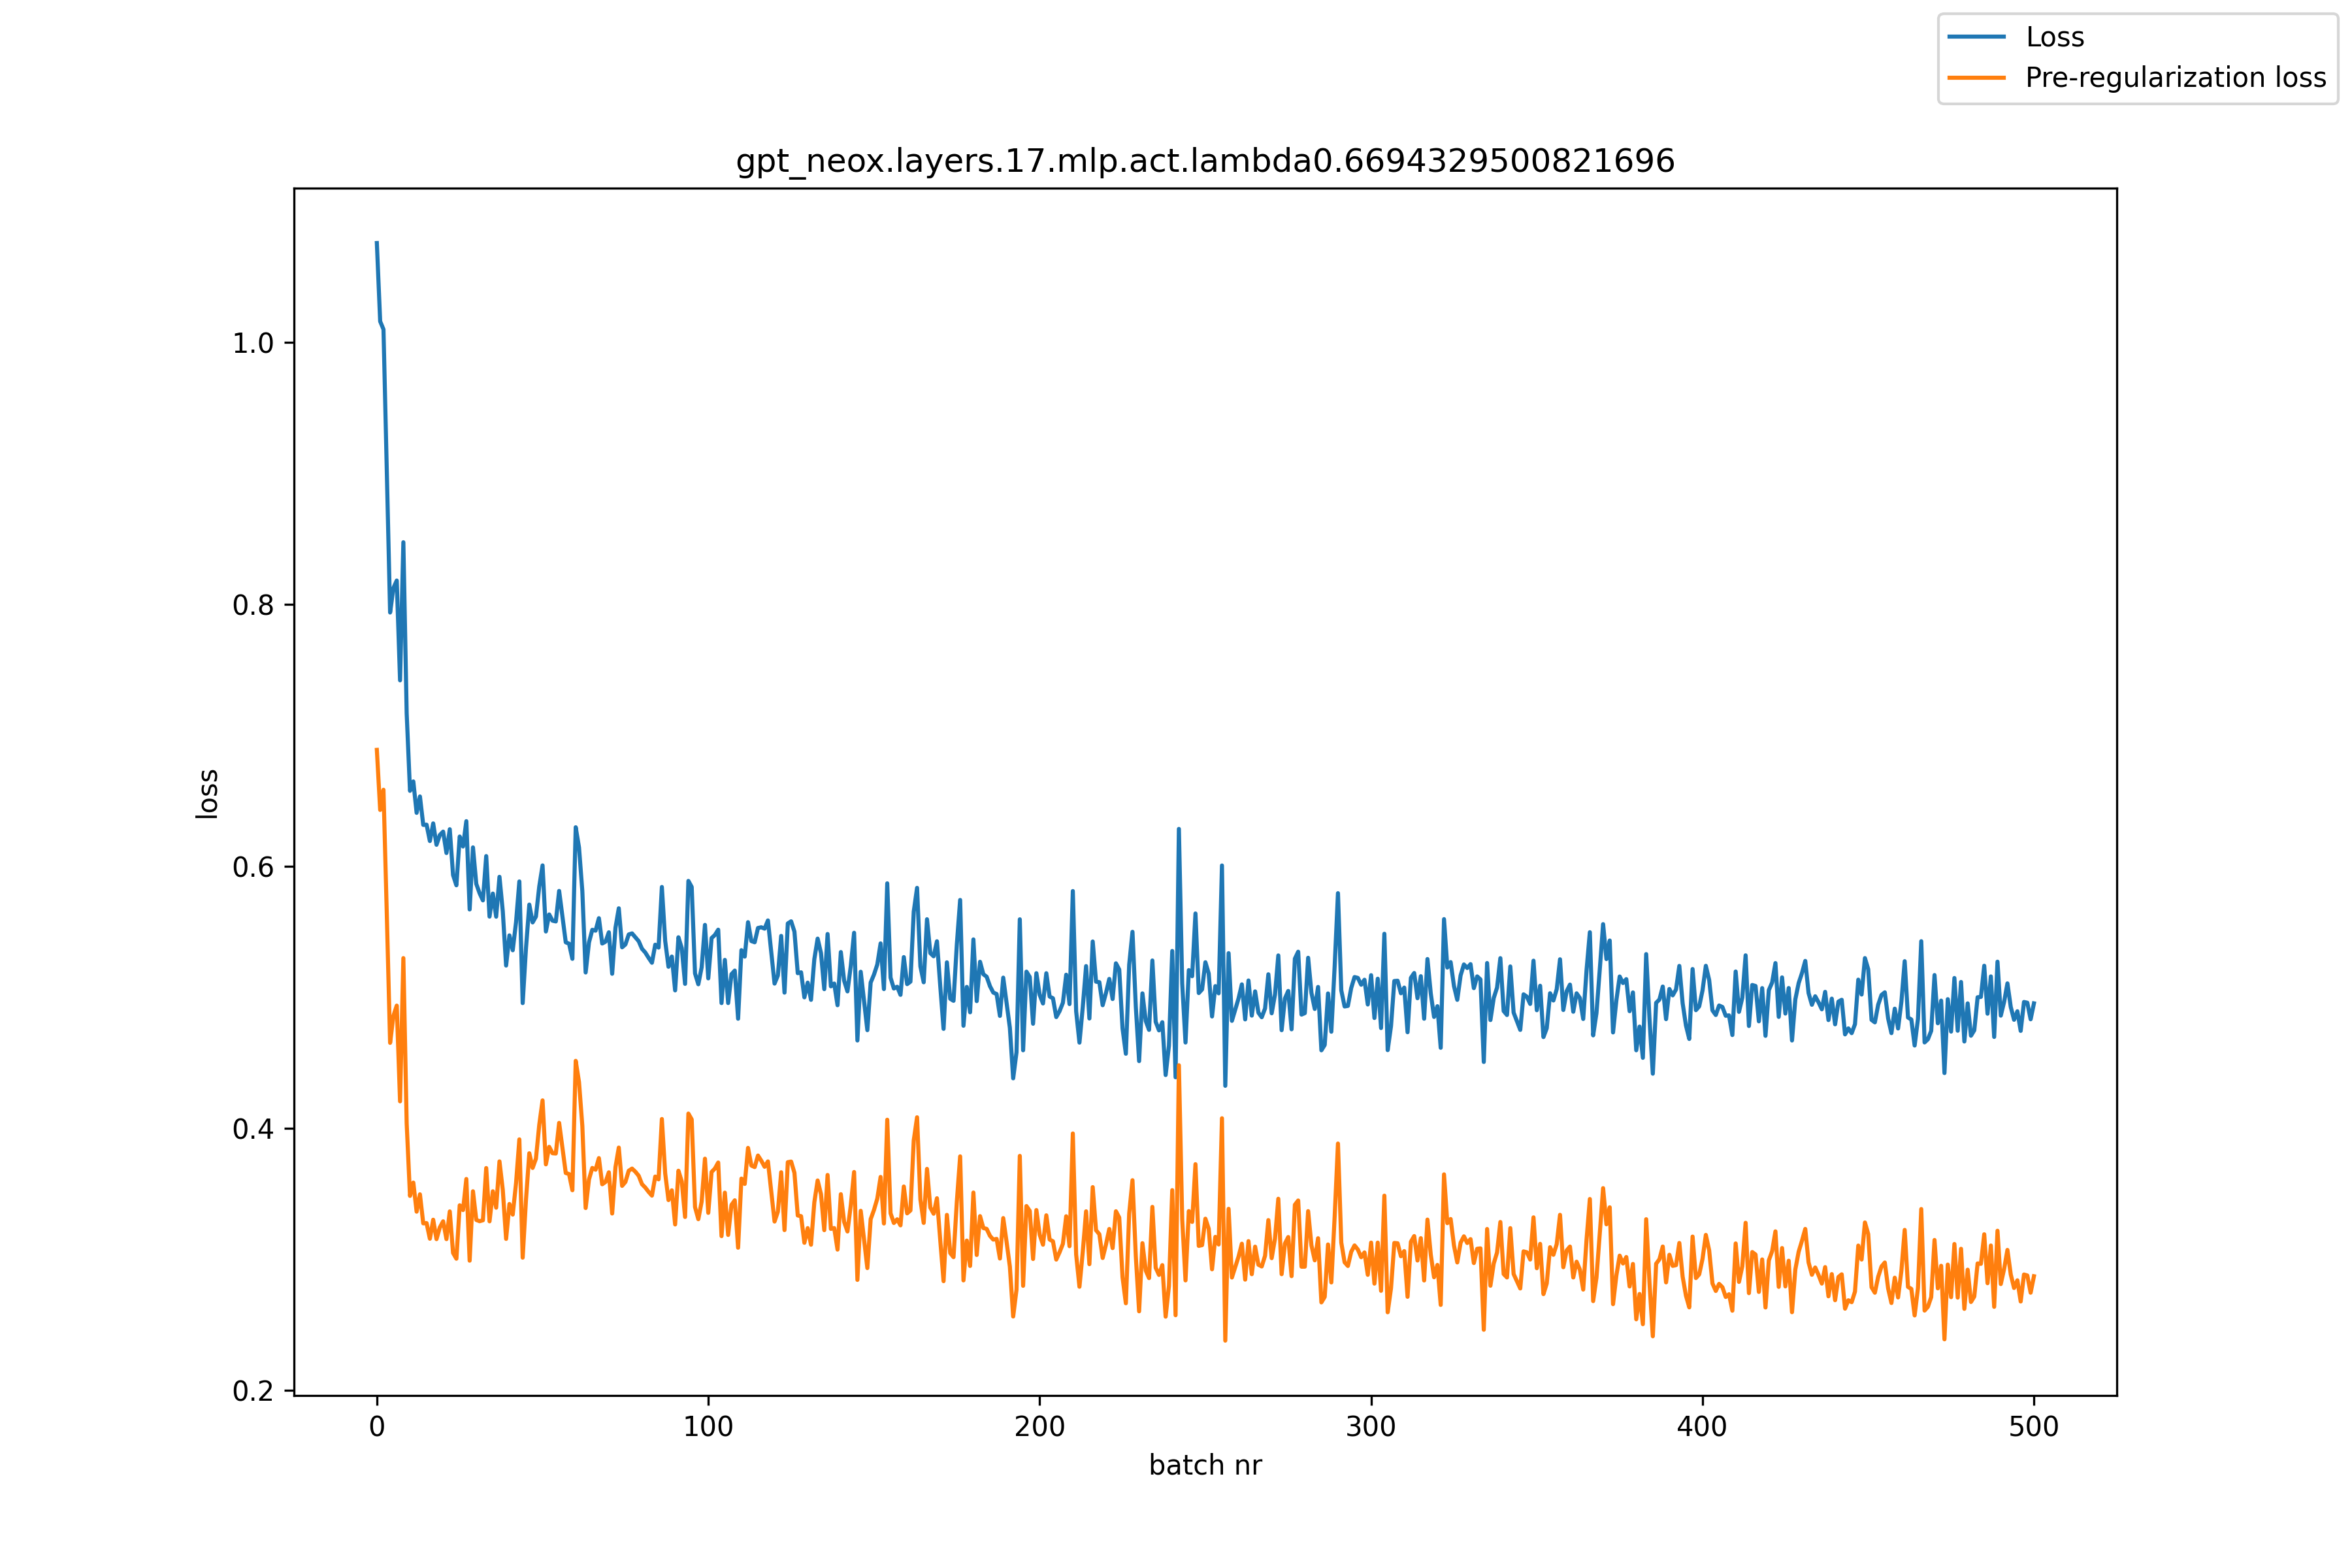

The data file committed next to this chart (first rows):
, loss, pre_reg_loss
0, 1.076, 0.6887
1, 1.016, 0.6429
2, 1.01, 0.6583
3, 0.9005, 0.5633
4, 0.7936, 0.465
5, 0.8123, 0.4857
6, 0.818, 0.4935
7, 0.7418, 0.4204
8, 0.8472, 0.5297
9, 0.7166, 0.4035
10, 0.6574, 0.3482
11, 0.6646, 0.3583
12, 0.6407, 0.3362
13, 0.6531, 0.3494
14, 0.6314, 0.3272
15, 0.6316, 0.3274
16, 0.6191, 0.3155
17, 0.6326, 0.33
18, 0.6162, 0.3152
19, 0.6237, 0.3241
20, 0.6263, 0.3288
21, 0.61, 0.3152
22, 0.6281, 0.3363
23, 0.5931, 0.3046
24, 0.5853, 0.3002
25, 0.6226, 0.341
26, 0.615, 0.3374
27, 0.6343, 0.3611
28, 0.5669, 0.2987
29, 0.6143, 0.3517
30, 0.5864, 0.3298
31, 0.5793, 0.3289
32, 0.5738, 0.3296
33, 0.6076, 0.3695
34, 0.5614, 0.3288
35, 0.579, 0.3517
36, 0.5614, 0.3392
37, 0.5918, 0.3745
38, 0.5654, 0.3527
39, 0.5241, 0.3154
40, 0.5471, 0.342
41, 0.5357, 0.3339
42, 0.5572, 0.358
43, 0.5883, 0.3913
44, 0.4954, 0.301
45, 0.5375, 0.3455
46, 0.5706, 0.3808
47, 0.557, 0.3695
48, 0.5615, 0.3766
49, 0.5844, 0.4024
50, 0.6005, 0.4211
51, 0.5501, 0.3723
52, 0.5631, 0.3857
53, 0.5583, 0.3808
54, 0.5577, 0.3806
55, 0.581, 0.4039
56, 0.5615, 0.3849
57, 0.5418, 0.3657
58, 0.5408, 0.3649
59, 0.5292, 0.3525
... 441 more rows
